Dataset: public (GitHub, medwsx-jpg/record365-clean). Classes: basic, safety, service, tools.

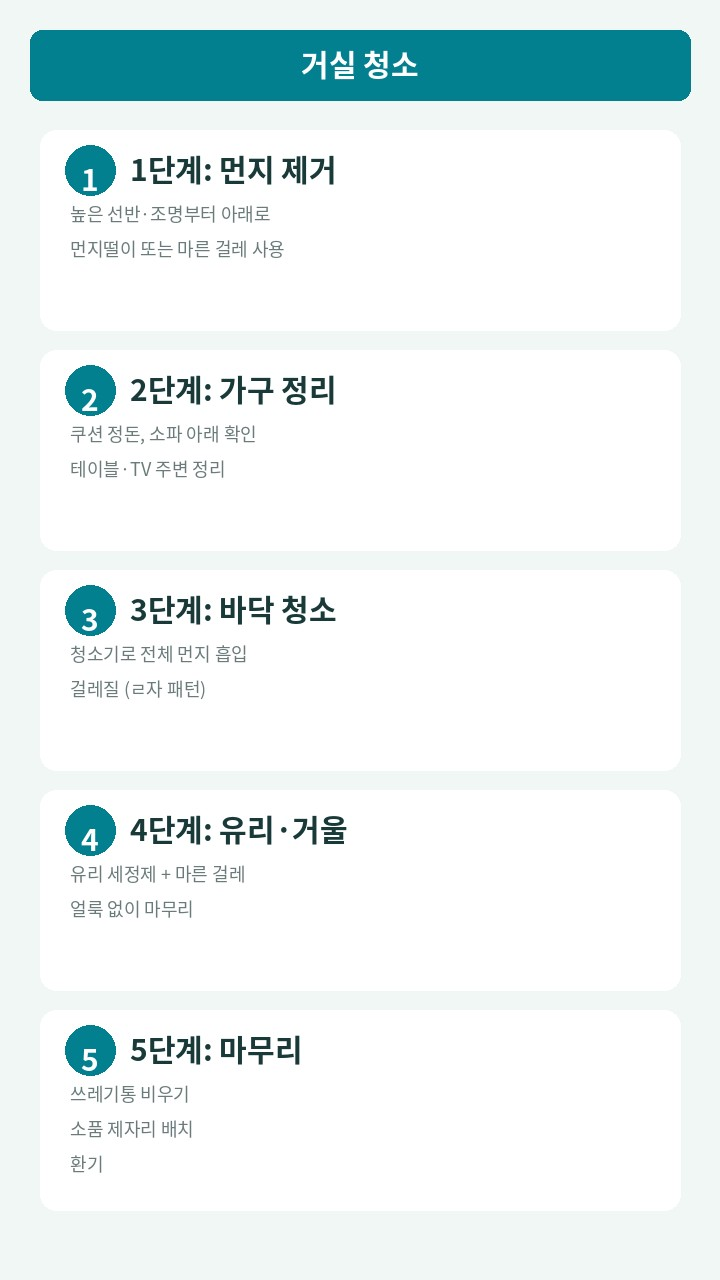
Label: basic

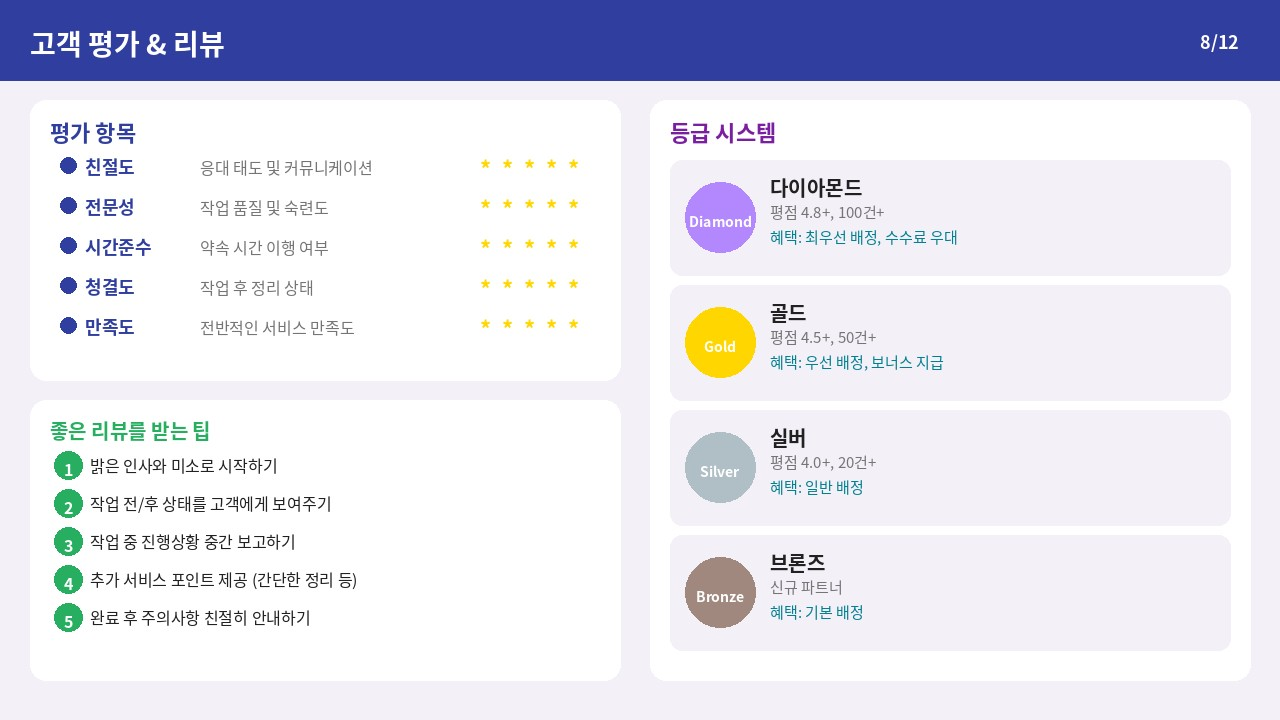
Label: service

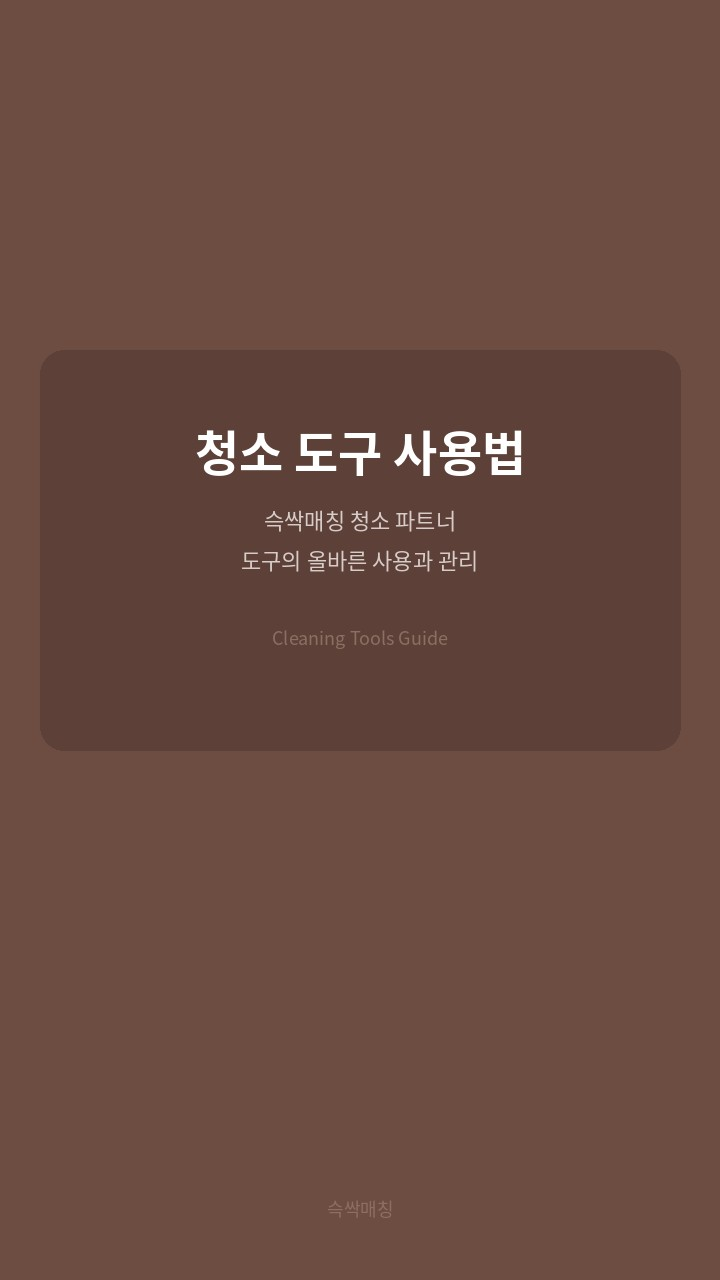
Label: tools

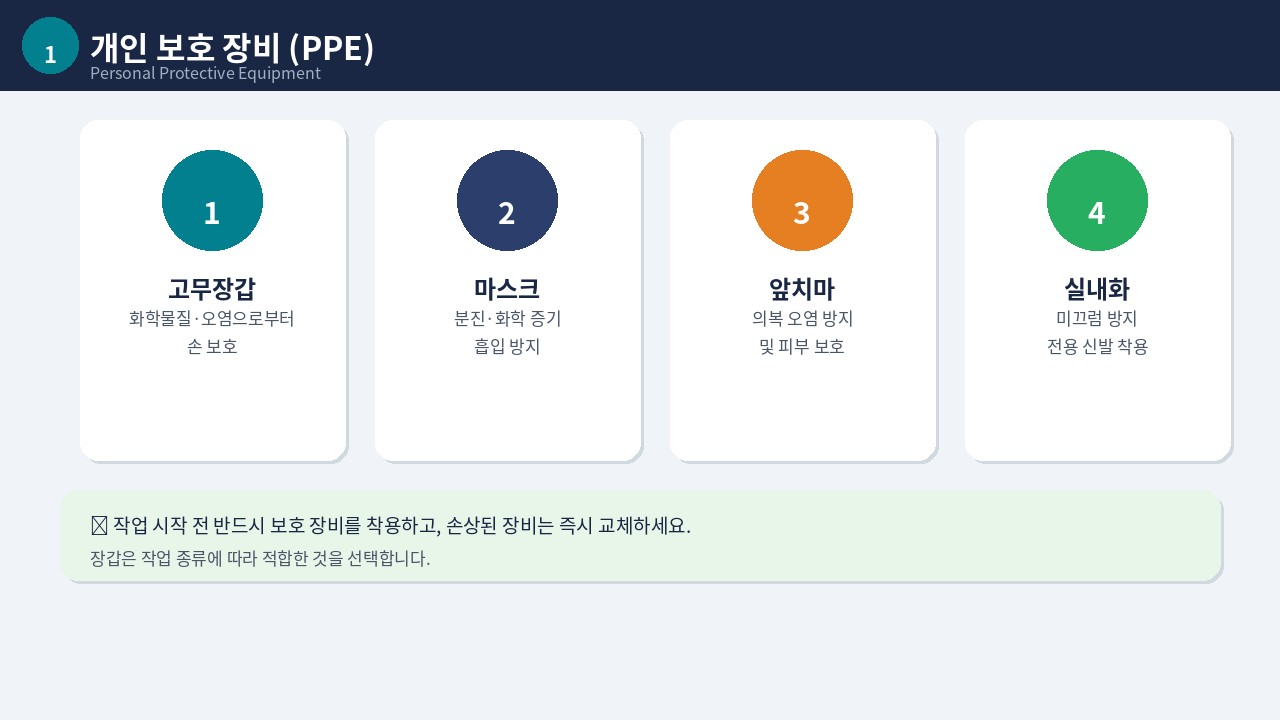
Label: safety

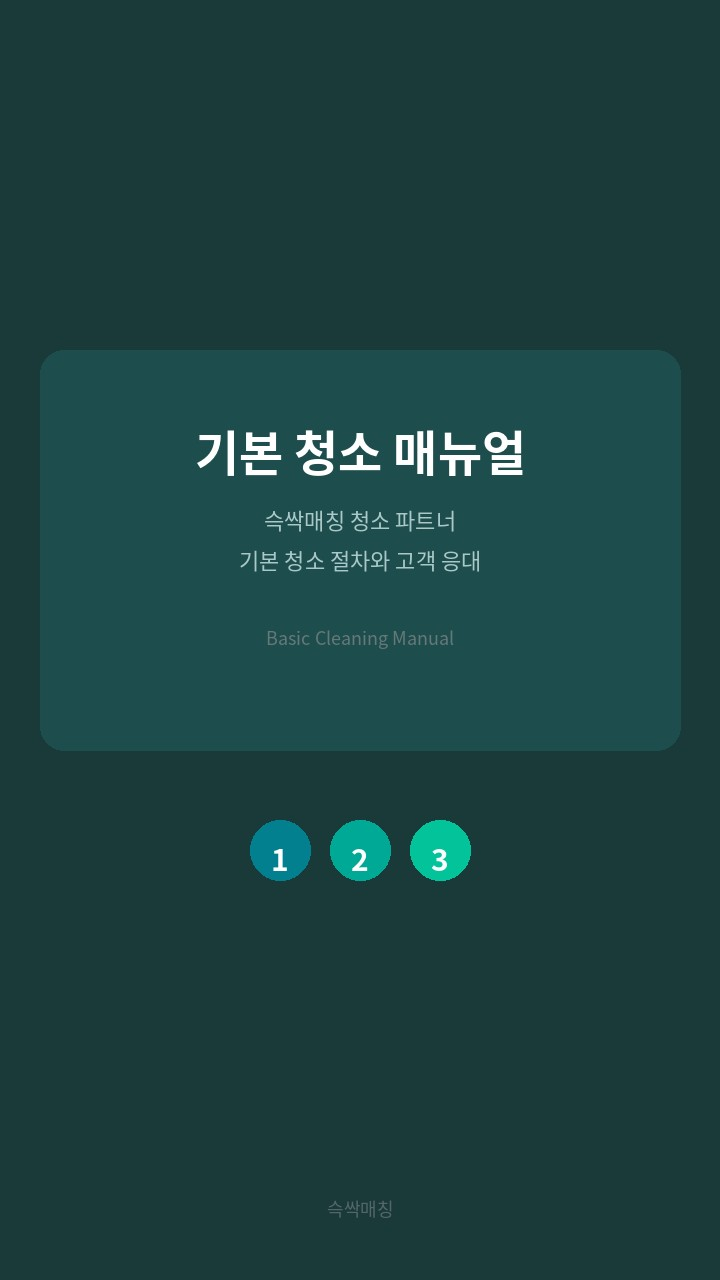
Label: basic

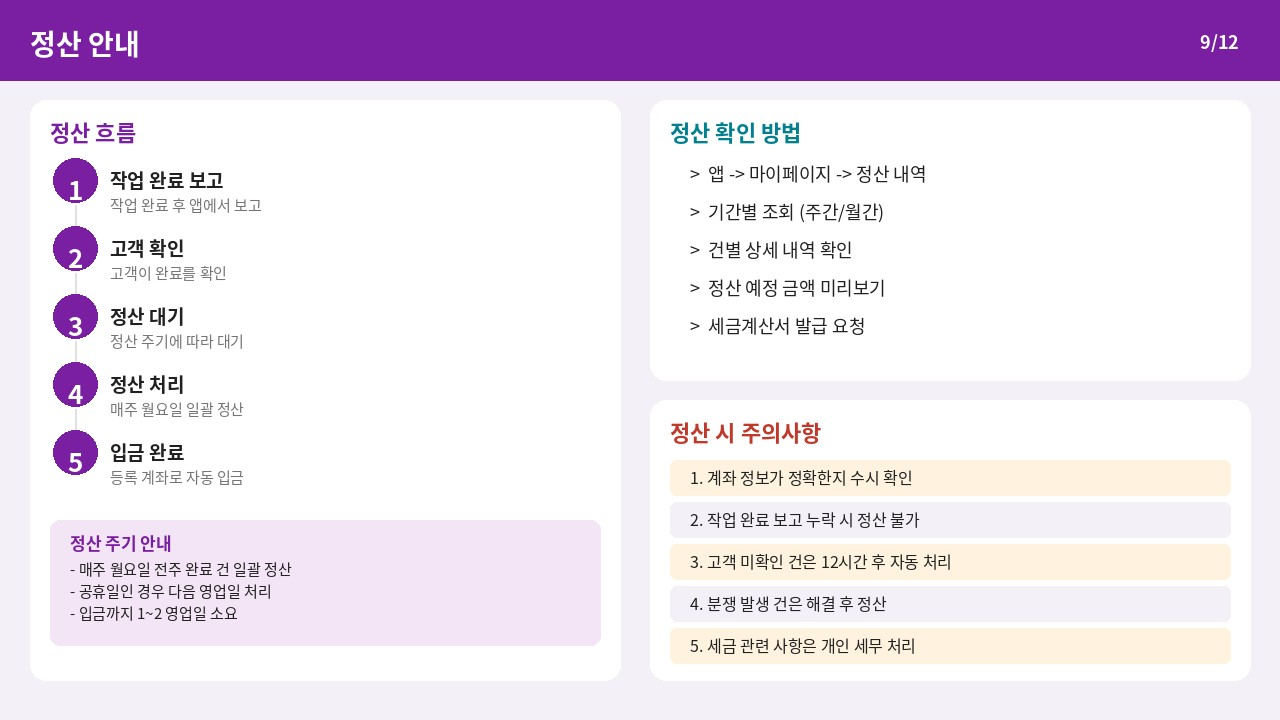
Label: service
